Run: headless pygame with SDL's dummy video driver; simulated clock (each Clock.tick advances the game by its frame time, no real sleeping); random seed 0; keys injected as events and as key.get_pressed() state; mouse plan: one left click at the window centre at the start of phase 2, then a move to the lower-right quarter at the start of phase 3.
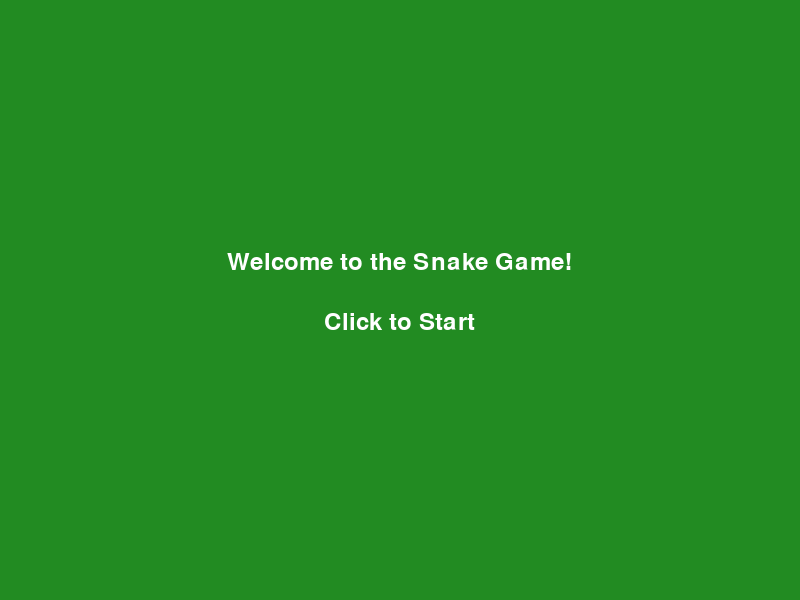
Frame 1 of 4 · flips 1–60 · no input
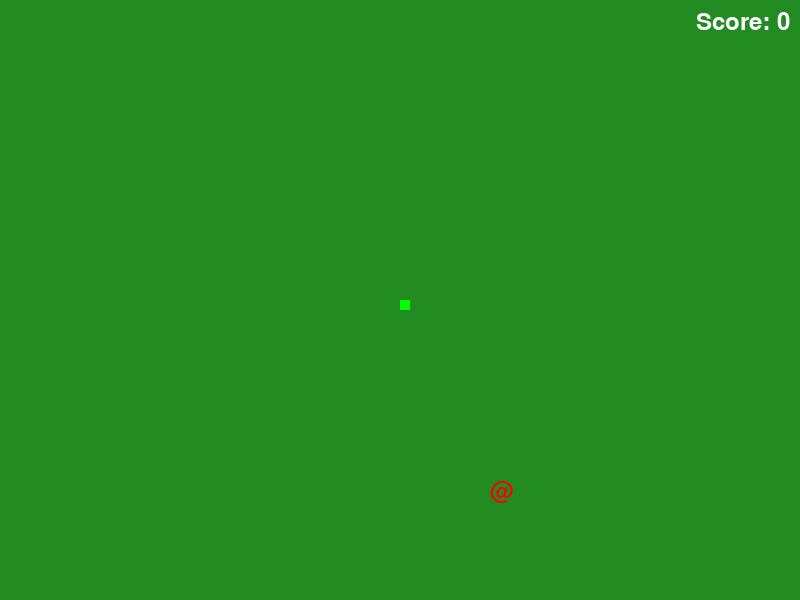
Frame 2 of 4 · flips 61–180 · clicked the window centre · tapped SPACE, RETURN · held RIGHT (→), D
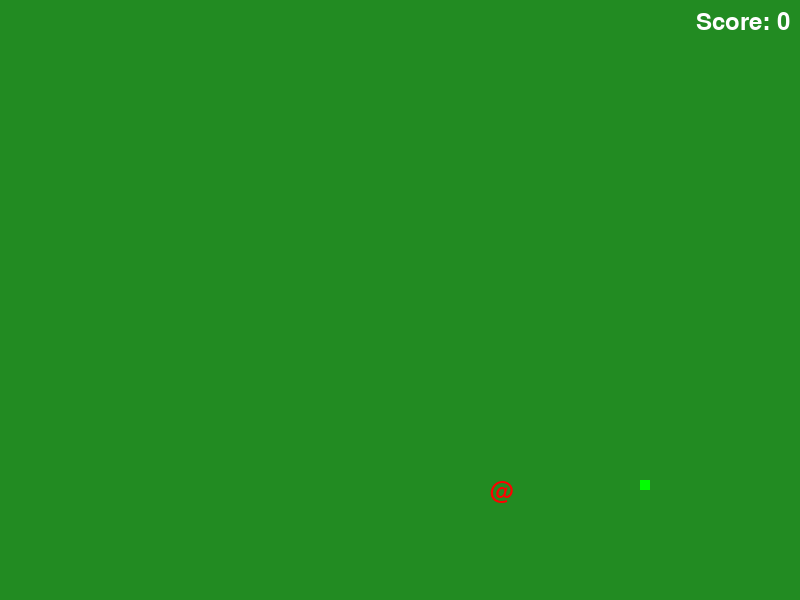
Frame 3 of 4 · flips 181–300 · moved the mouse to the lower-right quarter · held DOWN (↓), S
Frame 4 of 4 · flips 301–420 · held LEFT (←), A, UP (↑), W · screen unchanged from frame 3, image omitted

The pygame program that drew these frames:

import pygame
import sys
import random

# Constants for screen dimensions and colors
SCREEN_WIDTH, SCREEN_HEIGHT = 800, 600
BACKGROUND_COLOR = (34, 139, 34)  # Green background
SNAKE_COLOR = (0, 255, 0)  # Green snake
FRUIT_COLOR = (255, 0, 0)  # Red fruit
FONT_COLOR = (255, 255, 255)  # White text
SNAKE_SIZE = 10
FPS = 15


class Game:
    """Main game class that handles game phases, event handling, and rendering."""

    def __init__(self):
        """Initialize the game, set up the screen, clock, font, and initial game state."""
        pygame.init()
        self.screen = pygame.display.set_mode((SCREEN_WIDTH, SCREEN_HEIGHT))
        pygame.display.set_caption("Snake Game")
        self.clock = pygame.time.Clock()
        self.font = pygame.font.Font(None, 36)
        self.phase = "WELCOME"  # Initial phase is the welcome screen
        self.snake = Snake()
        self.fruit = Fruit()
        self.score = 0

    def run(self):
        """Main loop to run the game, handling events, updating game state, and rendering."""
        while True:
            self.handle_events()
            self.update()
            self.render()
            pygame.display.flip()
            self.clock.tick(FPS)

    def handle_events(self):
        """Handle user input and game events."""
        for event in pygame.event.get():
            if event.type == pygame.QUIT:
                pygame.quit()
                sys.exit()
            elif self.phase == "WELCOME" and event.type == pygame.MOUSEBUTTONDOWN:
                self.phase = "PLAYING"  # Start the game when the user clicks on the welcome screen

    def update(self):
        """Update the game state based on the current phase."""
        if self.phase == "PLAYING":
            self.snake.update()
            if self.snake.check_collision(self.fruit.position):
                self.score += 1
                self.snake.grow()
                self.fruit.reposition(self.snake)
                if self.score >= 3:
                    self.phase = "GAME_OVER"  # End the game after eating 3 fruits

    def render(self):
        """Render the current state of the game to the screen."""
        self.screen.fill(BACKGROUND_COLOR)
        if self.phase == "WELCOME":
            self.render_welcome_screen()
        elif self.phase == "PLAYING":
            self.snake.draw(self.screen)
            self.fruit.draw(self.screen)
            self.render_score()
        elif self.phase == "GAME_OVER":
            self.render_game_over_screen()

    def render_welcome_screen(self):
        """Render the welcome screen."""
        welcome_text = self.font.render("Welcome to the Snake Game!", True, FONT_COLOR)
        instruction_text = self.font.render("Click to Start", True, FONT_COLOR)
        self.screen.blit(welcome_text, ((SCREEN_WIDTH - welcome_text.get_width()) // 2, SCREEN_HEIGHT // 2 - 50))
        self.screen.blit(instruction_text,
                         ((SCREEN_WIDTH - instruction_text.get_width()) // 2, SCREEN_HEIGHT // 2 + 10))

    def render_score(self):
        """Render the current score on the screen."""
        score_text = self.font.render(f"Score: {self.score}", True, FONT_COLOR)
        self.screen.blit(score_text, (SCREEN_WIDTH - score_text.get_width() - 10, 10))

    def render_game_over_screen(self):
        """Render the game over screen."""
        game_over_text = self.font.render("Game Over", True, FONT_COLOR)
        final_score_text = self.font.render(f"Final Score: {self.score}", True, FONT_COLOR)
        self.screen.blit(game_over_text, ((SCREEN_WIDTH - game_over_text.get_width()) // 2, SCREEN_HEIGHT // 2 - 50))
        self.screen.blit(final_score_text,
                         ((SCREEN_WIDTH - final_score_text.get_width()) // 2, SCREEN_HEIGHT // 2 + 10))


class Snake:
    """Class representing the snake in the game."""

    def __init__(self):
        """Initialize the snake with a starting position."""
        self.body = [(100, 100)]  # Starting position
        self.direction = (0, 0)  # Initial direction (not used since snake follows mouse)

    def update(self):
        """Update the snake's position to follow the mouse."""
        mouse_x, mouse_y = pygame.mouse.get_pos()
        new_head = (mouse_x // SNAKE_SIZE * SNAKE_SIZE, mouse_y // SNAKE_SIZE * SNAKE_SIZE)
        if new_head != self.body[0]:
            self.body.insert(0, new_head)
            self.body.pop()  # Remove the last segment unless the snake has eaten a fruit

    def grow(self):
        """Grow the snake by adding a new segment."""
        self.body.append(self.body[-1])  # Append a segment at the snake's tail

    def draw(self, screen):
        """Draw the snake on the screen."""
        for segment in self.body:
            pygame.draw.rect(screen, SNAKE_COLOR, (*segment, SNAKE_SIZE, SNAKE_SIZE))

    def check_collision(self, position):
        """Check if the snake's head has collided with a given position (e.g., the fruit)."""
        return self.body[0] == position


class Fruit:
    """Class representing the fruit in the game."""

    def __init__(self):
        """Initialize the fruit at a random position."""
        self.position = self.random_position()

    def random_position(self):
        """Generate a random position for the fruit on the grid."""
        return (random.randint(0, (SCREEN_WIDTH - SNAKE_SIZE) // SNAKE_SIZE) * SNAKE_SIZE,
                random.randint(0, (SCREEN_HEIGHT - SNAKE_SIZE) // SNAKE_SIZE) * SNAKE_SIZE)

    def reposition(self, snake):
        """Reposition the fruit, ensuring it doesn't appear on the snake's body."""
        while True:
            self.position = self.random_position()
            if self.position not in snake.body:
                break  # Ensure fruit does not spawn on the snake

    def draw(self, screen):
        """Draw the fruit on the screen."""
        font = pygame.font.Font(None, 36)
        screen.blit(font.render("@", True, FRUIT_COLOR), self.position)


if __name__ == "__main__":
    try:
        game = Game()
        game.run()
    except Exception as e:
        print(f"An error occurred: {e}")
        pygame.quit()
        sys.exit()
